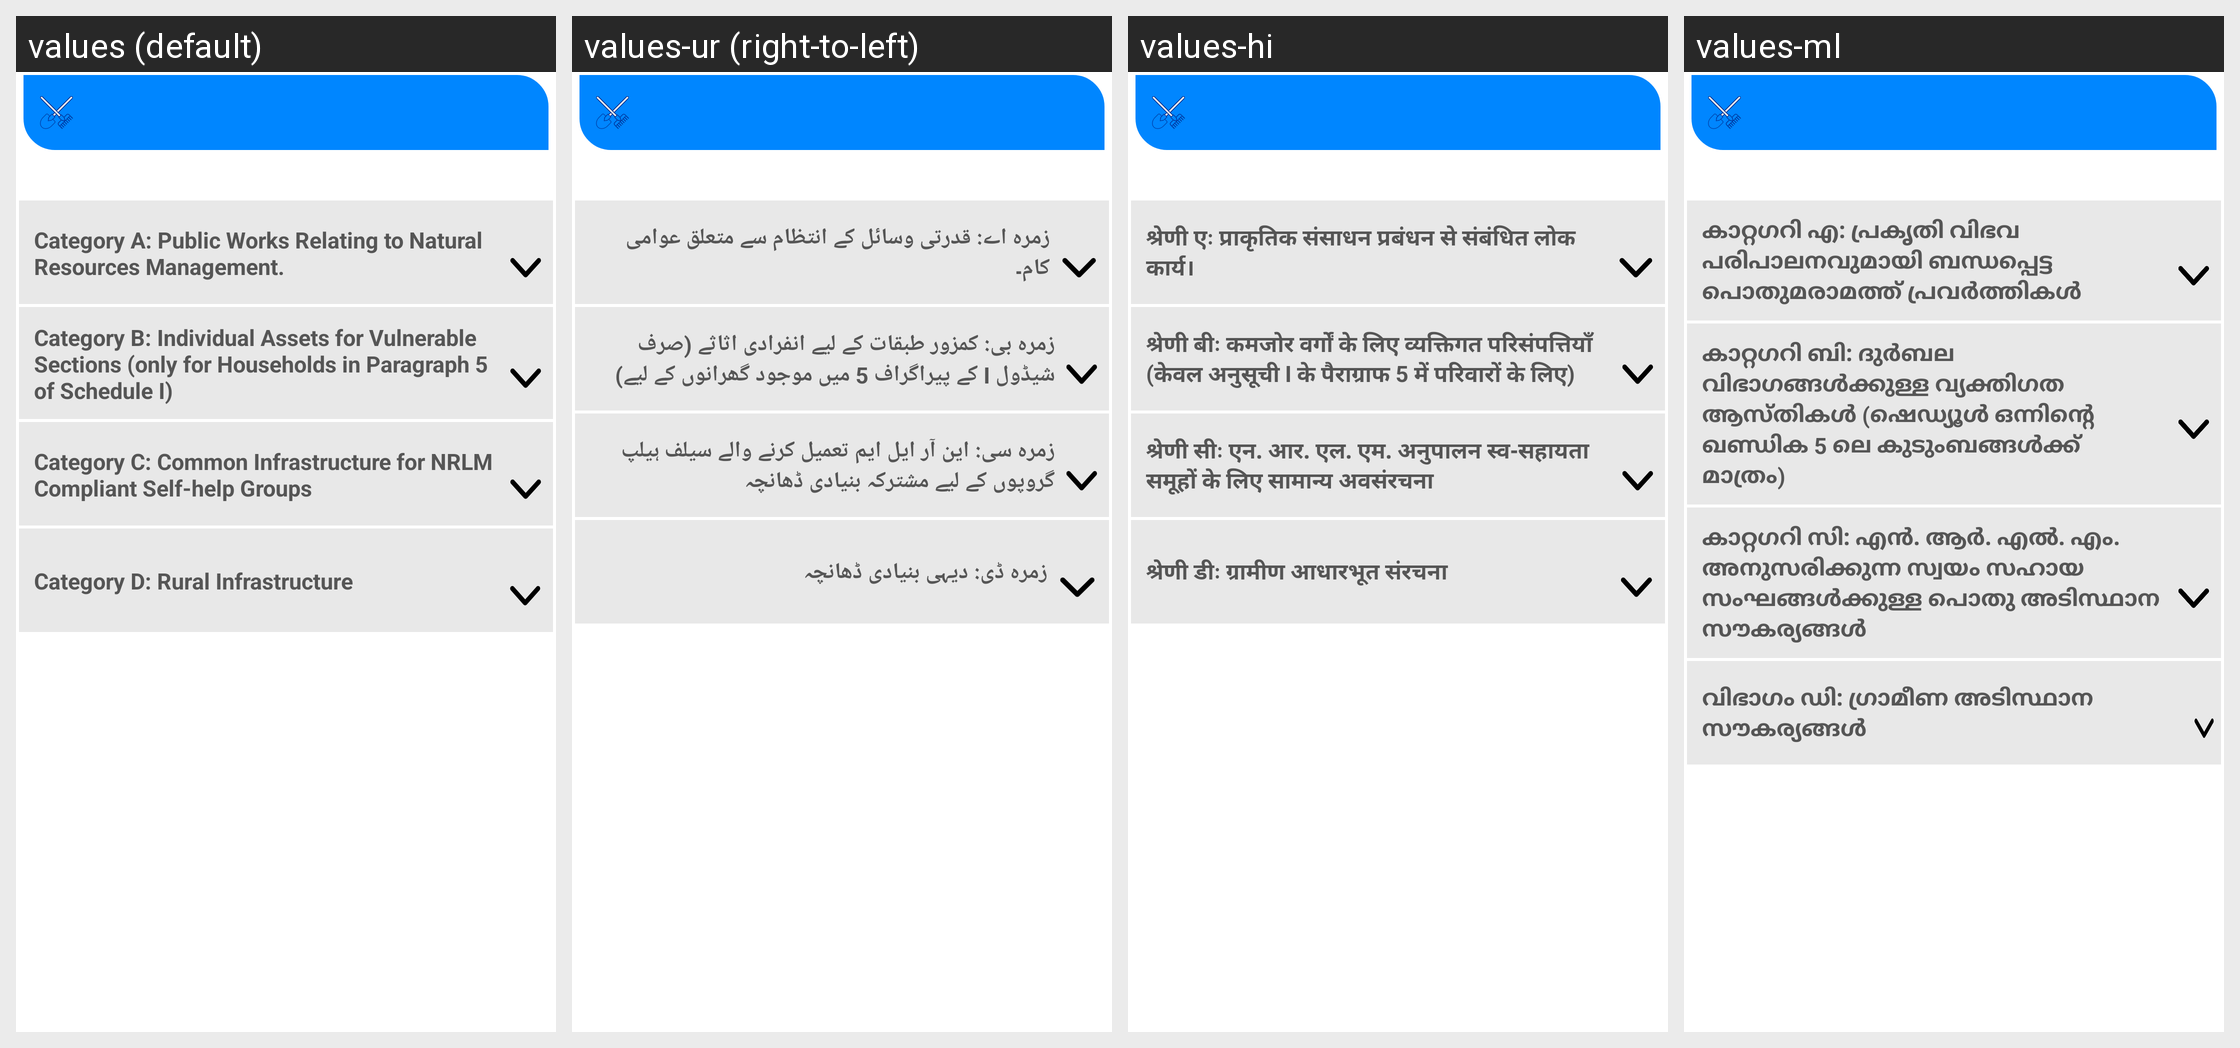

The Android screen above is rendered under several locales of the same app. Produce the string resources it draws, with the default and per-locale values.
Android screen res/layout/fragment_works.xml rendered under 4 locales, left to right: values (default), values-ur (right-to-left), values-hi, values-ml. Device: Nexus 5 (rendered at 1080×1920; each locale shown at half size, 540×960, under a caption strip naming it); theme AppTheme3.
Other locales in the repository, not shown: values-bn, values-gu, values-kn, values-mr, values-or, values-pa, values-ta, values-te.
Strings drawn on this screen, with the default value and each locale's value (text and hints the layout hard-codes, and strings that could not be matched under every locale, appear in the picture but are not listed):

work_category_a
  values: Category A: Public Works Relating to Natural Resources Management.
  values-ur: زمرہ اے: قدرتی وسائل کے انتظام سے متعلق عوامی کام۔
  values-hi: श्रेणी एः प्राकृतिक संसाधन प्रबंधन से संबंधित लोक कार्य।
  values-ml: കാറ്റഗറി എ: പ്രകൃതി വിഭവ പരിപാലനവുമായി ബന്ധപ്പെട്ട പൊതുമരാമത്ത് പ്രവര്‍ത്തികള്‍

work_category_b
  values: Category B: Individual Assets for Vulnerable Sections (only for Households in Paragraph 5 of Schedule I)
  values-ur: زمرہ بی: کمزور طبقات کے لیے انفرادی اثاثے (صرف شیڈول I کے پیراگراف 5 میں موجود گھرانوں کے لیے)
  values-hi: श्रेणी बीः कमजोर वर्गों के लिए व्यक्तिगत परिसंपत्तियाँ (केवल अनुसूची I के पैराग्राफ 5 में परिवारों के लिए)
  values-ml: കാറ്റഗറി ബി: ദുർബല വിഭാഗങ്ങൾക്കുള്ള വ്യക്തിഗത ആസ്തികൾ (ഷെഡ്യൂൾ ഒന്നിന്റെ ഖണ്ഡിക 5 ലെ കുടുംബങ്ങൾക്ക് മാത്രം)

work_category_c
  values: Category C: Common Infrastructure for NRLM Compliant Self-help Groups
  values-ur: زمرہ سی: این آر ایل ایم تعمیل کرنے والے سیلف ہیلپ گروپوں کے لیے مشترکہ بنیادی ڈھانچہ
  values-hi: श्रेणी सीः एन. आर. एल. एम. अनुपालन स्व-सहायता समूहों के लिए सामान्य अवसंरचना
  values-ml: കാറ്റഗറി സി: എൻ. ആർ. എൽ. എം. അനുസരിക്കുന്ന സ്വയം സഹായ സംഘങ്ങൾക്കുള്ള പൊതു അടിസ്ഥാന സൗകര്യങ്ങൾ

work_category_d
  values: Category D: Rural Infrastructure
  values-ur: زمرہ ڈی: دیہی بنیادی ڈھانچہ
  values-hi: श्रेणी डीः ग्रामीण आधारभूत संरचना
  values-ml: വിഭാഗം ഡി: ഗ്രാമീണ അടിസ്ഥാന സൗകര്യങ്ങൾ
